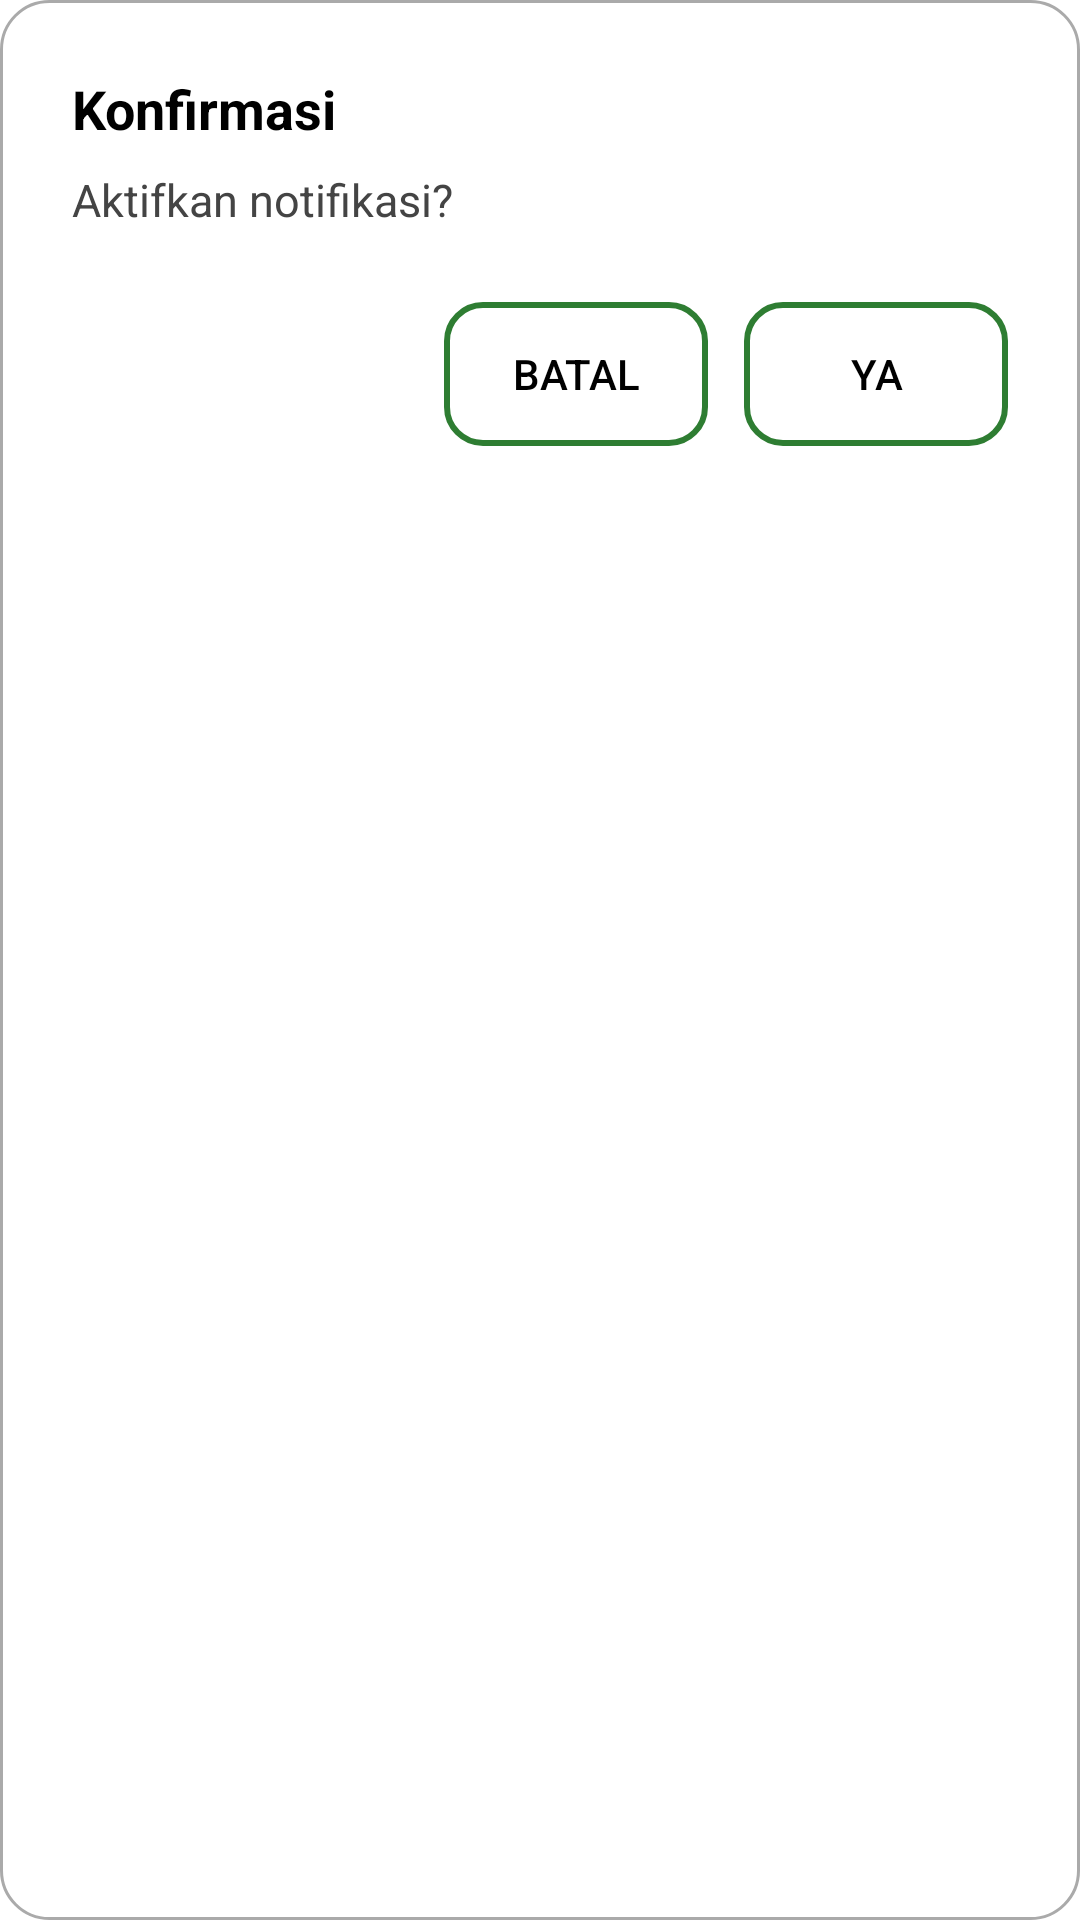

Here is an Android app screen rendered from its layout file. Give the layout XML and the strings, colors and styles it references.
<!-- AndroidManifest.xml: application theme Theme.KosHub -->
<!-- res/layout/dialog_notifikasi.xml -->
<?xml version="1.0" encoding="utf-8"?>
<LinearLayout xmlns:android="http://schemas.android.com/apk/res/android"
    android:orientation="vertical"
    android:padding="24dp"
    android:background="@drawable/bg_dialog"
    android:layout_width="match_parent"
    android:layout_height="wrap_content">

    <TextView
        android:id="@+id/tvTitle"
        android:text="Konfirmasi"
        android:textSize="18sp"
        android:textStyle="bold"
        android:textColor="#000000"
        android:layout_width="wrap_content"
        android:layout_height="wrap_content" />

    <TextView
        android:id="@+id/tvMessage"
        android:text="Aktifkan notifikasi?"
        android:textSize="15sp"
        android:textColor="#444444"
        android:layout_marginTop="8dp"
        android:layout_width="wrap_content"
        android:layout_height="wrap_content" />

    <LinearLayout
        android:orientation="horizontal"
        android:gravity="end"
        android:layout_marginTop="24dp"
        android:layout_width="match_parent"
        android:layout_height="wrap_content">

        <Button
            android:id="@+id/btnBatal"
            android:text="Batal"
            android:layout_marginEnd="12dp"
            style="@style/NeutralOutlineButton"
            android:layout_width="wrap_content"
            android:layout_height="wrap_content"/>

        <Button
            android:id="@+id/btnYa"
            android:text="Ya"
            style="@style/NeutralOutlineButton"
            android:layout_width="wrap_content"
            android:layout_height="wrap_content"/>

    </LinearLayout>

</LinearLayout>
<!-- resources referenced by this layout -->
<resources>
  <!-- drawable bg_dialog (drawable) -->
  <?xml version="1.0" encoding="utf-8"?>
  <shape xmlns:android="http://schemas.android.com/apk/res/android"
      android:shape="rectangle">
  
      
      <solid android:color="@android:color/white" />
  
      
      <corners android:radius="16dp" />
  
      
      <padding
          android:left="4dp"
          android:top="4dp"
          android:right="4dp"
          android:bottom="4dp"/>
  
      <stroke
          android:width="1dp"
          android:color="@android:color/darker_gray"/>
  </shape>
  <style name="NeutralOutlineButton">
          <item name="android:background">@drawable/btn_outline_green</item>
          <item name="android:textColor">@color/black</item>
          <item name="android:paddingLeft">20dp</item>
          <item name="android:paddingRight">20dp</item>
      </style>
  <style name="Theme.KosHub" parent="Theme.MaterialComponents.DayNight.NoActionBar">
  
          
          <item name="colorPrimary">#2E7D32</item>
          <item name="colorPrimaryVariant">#0E4D2E</item>
          <item name="colorOnPrimary">#FFFFFF</item>
  
          
          <item name="colorSecondary">#0E4D2E</item>
          <item name="colorSecondaryVariant">#0E4D2E</item>
          <item name="colorOnSecondary">#000000</item>
  
          
          <item name="android:statusBarColor" tools:targetApi="l">?attr/colorPrimaryVariant</item>
          <item name="android:windowBackground">@color/white</item>
          <item name="android:windowIsTranslucent">false</item>
          <item name="android:windowDisablePreview">true</item>
  
  
      </style>
  <!-- drawable btn_outline_green (drawable) -->
  <shape xmlns:android="http://schemas.android.com/apk/res/android"
      android:shape="rectangle">
      <solid android:color="@android:color/transparent"/>
      <stroke android:width="2dp" android:color="#2E7D32"/>
      <corners android:radius="12dp"/>
  </shape>
  <color name="black">#000000</color>
  <color name="white">#FFFFFF</color>
</resources>
